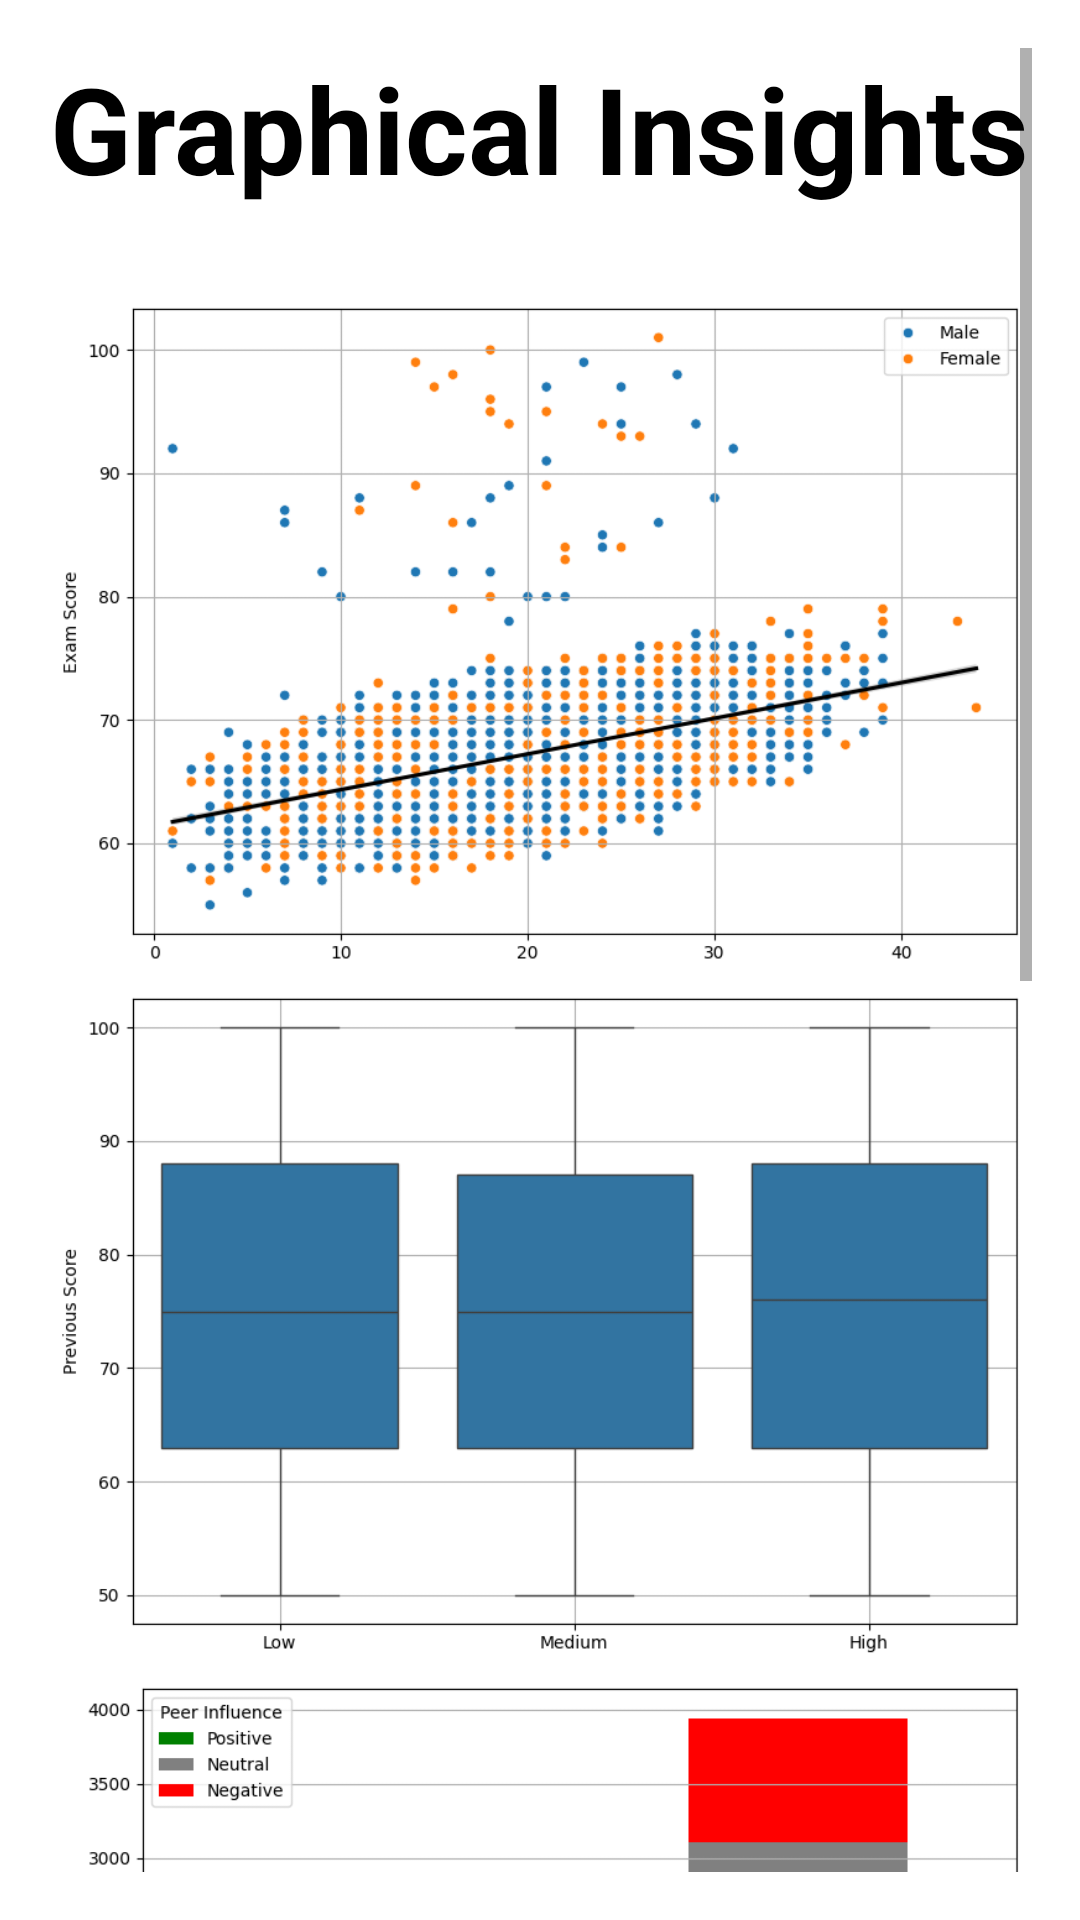

Here is an Android app screen rendered from its layout file. Give the layout XML and the strings, colors and styles it references.
<!-- AndroidManifest.xml: application theme Theme.EduTrack -->
<!-- res/layout/graphs.xml -->
<?xml version="1.0" encoding="utf-8"?>
<androidx.constraintlayout.widget.ConstraintLayout xmlns:android="http://schemas.android.com/apk/res/android"
    android:layout_width="match_parent"
    android:layout_height="match_parent">

    <ScrollView xmlns:android="http://schemas.android.com/apk/res/android"
        android:layout_width="match_parent"
        android:layout_height="match_parent"
        android:background="#FFFFFF"
        android:padding="16dp">

        <LinearLayout
            android:layout_width="match_parent"
            android:layout_height="wrap_content"
            android:orientation="vertical"
            android:gravity="center_horizontal">
            <TextView
                android:id="@+id/title_trends"
                android:layout_width="wrap_content"
                android:layout_height="wrap_content"
                android:text="Graphical Insights"
                android:textSize="40sp"
                android:textStyle="bold"
                android:layout_marginBottom="32dp"
                android:textColor="#000000" />

            
            <ImageView
                android:id="@+id/graph1"
                android:layout_width="330dp"
                android:layout_height="220dp"
                android:layout_marginBottom="10dp"
                android:scaleType="centerCrop"
                android:src="@drawable/graph1" />

            
            <ImageView
                android:id="@+id/graph2"
                android:layout_width="330dp"
                android:layout_height="220dp"
                android:layout_marginBottom="10dp"
                android:scaleType="centerCrop"
                android:src="@drawable/graph2" />

            
            <ImageView
                android:id="@+id/graph3"
                android:layout_width="330dp"
                android:layout_height="220dp"
                android:layout_marginBottom="10dp"
                android:scaleType="centerCrop"
                android:src="@drawable/graph3" />

            
            <ImageView
                android:id="@+id/graph4"
                android:layout_width="330dp"
                android:layout_height="220dp"
                android:layout_marginBottom="10dp"
                android:scaleType="centerCrop"
                android:src="@drawable/graph4" />

            
            <ImageView
                android:id="@+id/graph5"
                android:layout_width="330dp"
                android:layout_height="220dp"
                android:layout_marginBottom="10dp"
                android:scaleType="centerCrop"
                android:src="@drawable/graph5" />

        </LinearLayout>
    </ScrollView>
</androidx.constraintlayout.widget.ConstraintLayout>
<!-- resources referenced by this layout -->
<resources>
  <!-- drawable graph1: png bitmap (drawable, 115464 bytes) -->
  <!-- drawable graph2: png bitmap (drawable, 19141 bytes) -->
  <!-- drawable graph3: png bitmap (drawable, 27898 bytes) -->
  <!-- drawable graph4: png bitmap (drawable, 24486 bytes) -->
  <!-- drawable graph5: png bitmap (drawable, 33318 bytes) -->
  <style name="Theme.EduTrack" parent="Base.Theme.EduTrack" />
  <style name="Base.Theme.EduTrack" parent="Theme.AppCompat.DayNight.NoActionBar">
          
          
      </style>
</resources>
